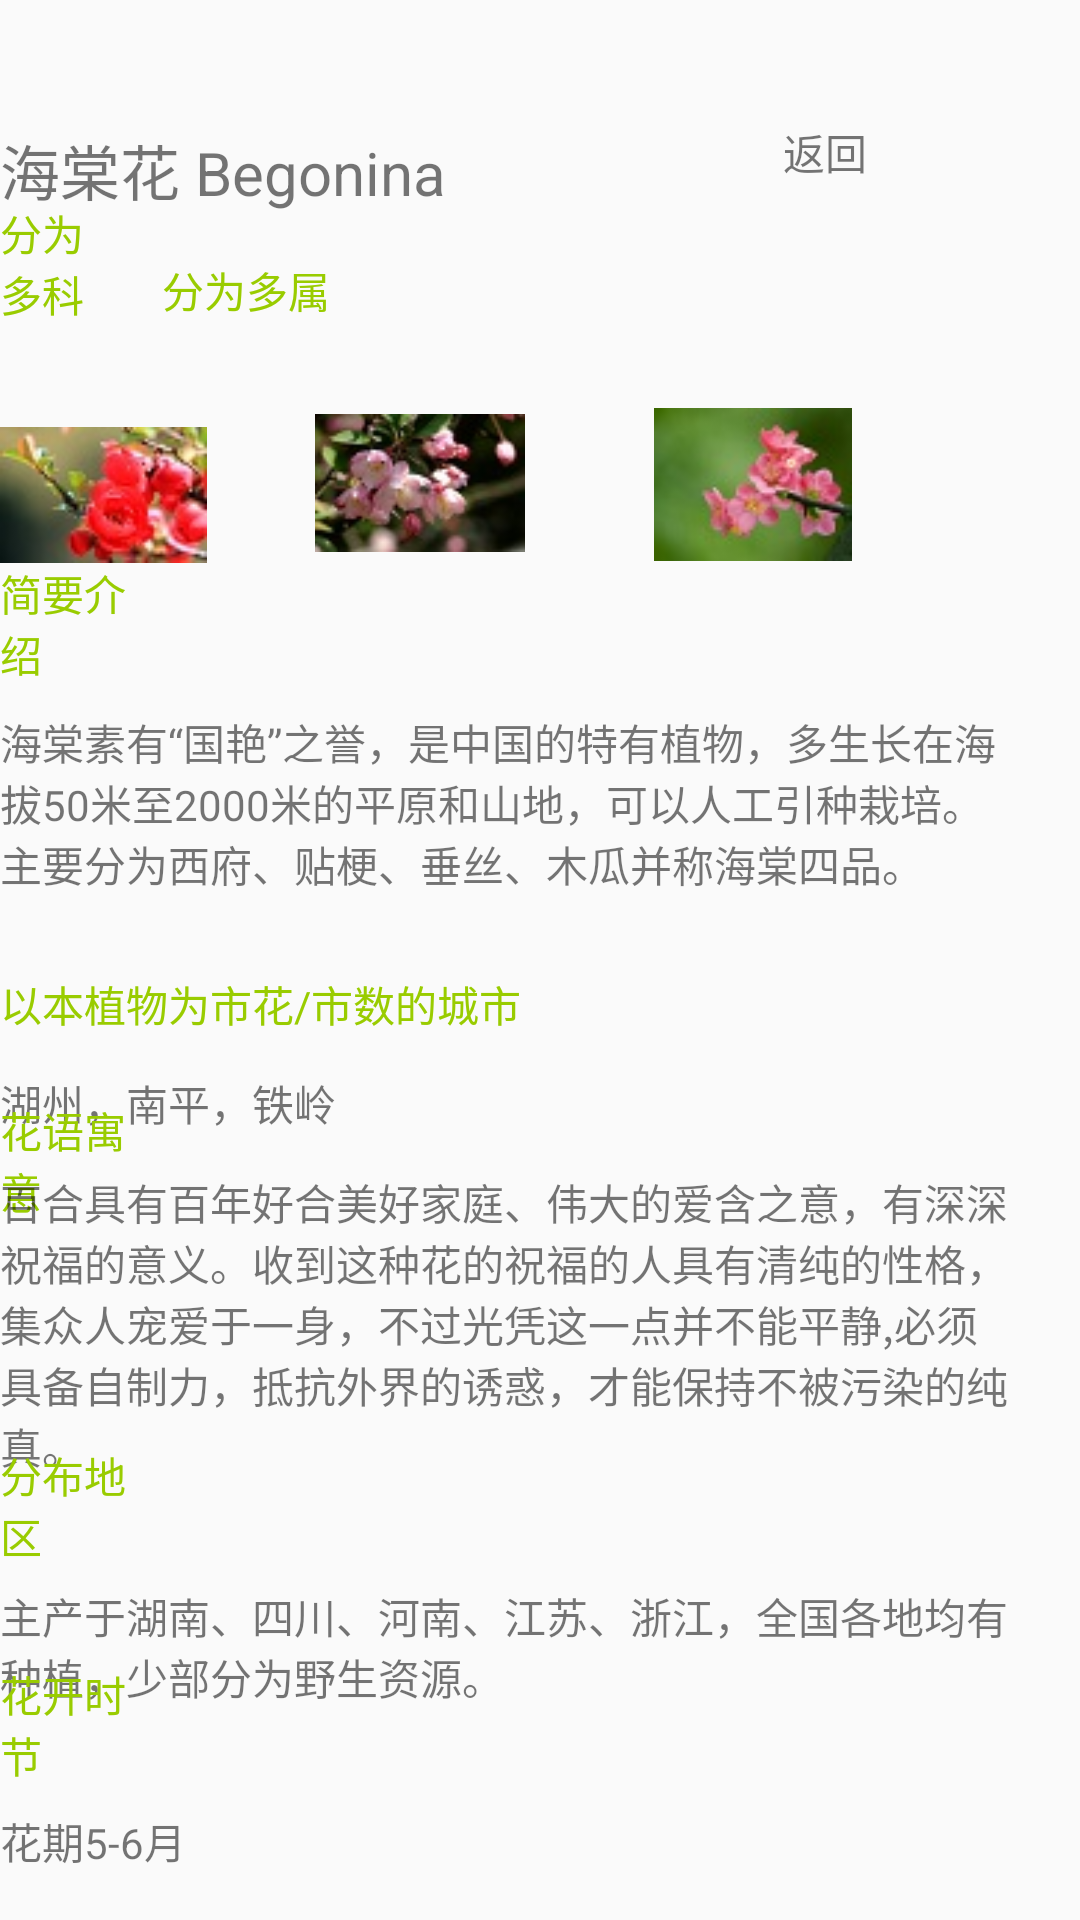

Reconstruct the res/layout file that produces this screen, plus the resources it refers to.
<!-- AndroidManifest.xml: application theme AppTheme -->
<!-- res/layout/activity_haitanghua.xml -->
<?xml version="1.0" encoding="utf-8"?>
<RelativeLayout xmlns:android="http://schemas.android.com/apk/res/android"
    xmlns:app="http://schemas.android.com/apk/res-auto"
    xmlns:tools="http://schemas.android.com/tools"
    android:layout_width="match_parent"
    android:layout_height="match_parent"
    tools:context=".HaitanghuaActivity">

    <TextView
        android:id="@+id/rdo_back_haitanghua"
        android:layout_width="57dp"
        android:layout_height="wrap_content"
        android:layout_alignParentEnd="true"
        android:layout_alignParentRight="true"
        android:layout_alignParentBottom="true"
        android:layout_marginEnd="42dp"
        android:layout_marginRight="42dp"
        android:layout_marginBottom="579dp"
        android:text="返回" />

    <TextView
        android:id="@+id/haitanghua"
        android:layout_width="187dp"
        android:layout_height="32dp"
        android:layout_alignParentEnd="true"
        android:layout_alignParentRight="true"
        android:layout_alignParentBottom="true"
        android:layout_marginEnd="182dp"
        android:layout_marginRight="182dp"
        android:layout_marginBottom="566dp"
        android:text="海棠花 Begonina"
        android:textSize="20dp" />

    <TextView
        android:id="@+id/classhaitanghua"
        android:layout_width="wrap_content"
        android:layout_height="wrap_content"
        android:layout_alignParentEnd="true"
        android:layout_alignParentRight="true"
        android:layout_alignParentBottom="true"
        android:layout_marginEnd="324dp"
        android:layout_marginRight="324dp"
        android:layout_marginBottom="532dp"
        android:text="分为多科"
        android:textColor="#ff99cc00" />

    <TextView
        android:id="@+id/categorybaihe"
        android:layout_width="wrap_content"
        android:layout_height="wrap_content"
        android:layout_alignParentEnd="true"
        android:layout_alignParentRight="true"
        android:layout_alignParentBottom="true"
        android:layout_marginEnd="250dp"
        android:layout_marginRight="250dp"
        android:layout_marginBottom="533dp"
        android:text="分为多属"
        android:textColor="#ff99cc00" />

    <TextView
        android:id="@+id/introhaitanghua"
        android:layout_width="wrap_content"
        android:layout_height="wrap_content"
        android:layout_alignParentEnd="true"
        android:layout_alignParentRight="true"
        android:layout_alignParentBottom="true"
        android:layout_marginEnd="312dp"
        android:layout_marginRight="312dp"
        android:layout_marginBottom="412dp"
        android:text="简要介绍"
        android:textColor="#ff99cc00" />

    <TextView
        android:id="@+id/introtexthaitanghua"
        android:layout_width="347dp"
        android:layout_height="82dp"
        android:layout_alignParentEnd="true"
        android:layout_alignParentRight="true"
        android:layout_alignParentBottom="true"
        android:layout_marginEnd="21dp"
        android:layout_marginRight="21dp"
        android:layout_marginBottom="321dp"
        android:text="海棠素有“国艳”之誉，是中国的特有植物，多生长在海拔50米至2000米的平原和山地，可以人工引种栽培。主要分为西府、贴梗、垂丝、木瓜并称海棠四品。" />

    <ImageView
        android:id="@+id/imagehaitanghua1"
        android:layout_width="83dp"
        android:layout_height="104dp"
        android:layout_alignParentEnd="true"
        android:layout_alignParentRight="true"
        android:layout_alignParentBottom="true"
        android:layout_marginEnd="291dp"
        android:layout_marginRight="291dp"
        android:layout_marginBottom="423dp"
        app:srcCompat="@drawable/haitanghua1" />

    <ImageView
        android:id="@+id/imagenhaitanghua2"
        android:layout_width="70dp"
        android:layout_height="wrap_content"
        android:layout_alignParentEnd="true"
        android:layout_alignParentRight="true"
        android:layout_alignParentBottom="true"
        android:layout_marginEnd="185dp"
        android:layout_marginRight="185dp"
        android:layout_marginBottom="454dp"
        app:srcCompat="@drawable/haitanghua2" />

    <ImageView
        android:id="@+id/imagehaitanghua3"
        android:layout_width="74dp"
        android:layout_height="51dp"
        android:layout_alignParentEnd="true"
        android:layout_alignParentRight="true"
        android:layout_alignParentBottom="true"
        android:layout_marginEnd="72dp"
        android:layout_marginRight="72dp"
        android:layout_marginBottom="453dp"
        app:srcCompat="@drawable/haitanghua3" />

    <TextView
        android:id="@+id/citybaihe"
        android:layout_width="251dp"
        android:layout_height="wrap_content"
        android:layout_alignEnd="@+id/placebaihe"
        android:layout_alignRight="@+id/placebaihe"
        android:layout_alignParentBottom="true"
        android:layout_marginEnd="-194dp"
        android:layout_marginRight="-194dp"
        android:layout_marginBottom="295dp"
        android:text="以本植物为市花/市数的城市"
        android:textColor="#ff99cc00" />

    <TextView
        android:id="@+id/citytextbaihe"
        android:layout_width="150dp"
        android:layout_height="wrap_content"
        android:layout_alignParentEnd="true"
        android:layout_alignParentRight="true"
        android:layout_alignParentBottom="true"
        android:layout_marginEnd="221dp"
        android:layout_marginRight="221dp"
        android:layout_marginBottom="262dp"
        android:text="湖州，南平，铁岭" />

    <TextView
        android:id="@+id/meanbaihe"
        android:layout_width="wrap_content"
        android:layout_height="wrap_content"
        android:layout_alignParentEnd="true"
        android:layout_alignParentRight="true"
        android:layout_alignParentBottom="true"
        android:layout_marginEnd="315dp"
        android:layout_marginRight="315dp"
        android:layout_marginBottom="233dp"
        android:text="花语寓意"
        android:textColor="#ff99cc00" />

    <TextView
        android:id="@+id/meantextbaihe"
        android:layout_width="359dp"
        android:layout_height="wrap_content"
        android:layout_alignParentEnd="true"
        android:layout_alignParentRight="true"
        android:layout_alignParentBottom="true"
        android:layout_marginEnd="12dp"
        android:layout_marginRight="12dp"
        android:layout_marginBottom="148dp"
        android:text="百合具有百年好合美好家庭、伟大的爱含之意，有深深祝福的意义。收到这种花的祝福的人具有清纯的性格，集众人宠爱于一身，不过光凭这一点并不能平静,必须具备自制力，抵抗外界的诱惑，才能保持不被污染的纯真。" />

    <TextView
        android:id="@+id/placebaihe"
        android:layout_width="wrap_content"
        android:layout_height="wrap_content"
        android:layout_alignParentEnd="true"
        android:layout_alignParentRight="true"
        android:layout_alignParentBottom="true"
        android:layout_marginEnd="315dp"
        android:layout_marginRight="315dp"
        android:layout_marginBottom="118dp"
        android:text="分布地区"
        android:textColor="#ff99cc00" />

    <TextView
        android:id="@+id/placetextbaihe"
        android:layout_width="353dp"
        android:layout_height="wrap_content"
        android:layout_alignParentEnd="true"
        android:layout_alignParentRight="true"
        android:layout_alignParentBottom="true"
        android:layout_marginEnd="19dp"
        android:layout_marginRight="19dp"
        android:layout_marginBottom="71dp"
        android:text="主产于湖南、四川、河南、江苏、浙江，全国各地均有种植，少部分为野生资源。" />

    <TextView
        android:id="@+id/timebaihe"
        android:layout_width="wrap_content"
        android:layout_height="wrap_content"
        android:layout_alignParentEnd="true"
        android:layout_alignParentRight="true"
        android:layout_alignParentBottom="true"
        android:layout_marginEnd="316dp"
        android:layout_marginRight="316dp"
        android:layout_marginBottom="45dp"
        android:text="花开时节"
        android:textColor="#ff99cc00" />

    <TextView
        android:id="@+id/timetextbaihe"
        android:layout_width="133dp"
        android:layout_height="wrap_content"
        android:layout_alignParentEnd="true"
        android:layout_alignParentRight="true"
        android:layout_alignParentBottom="true"
        android:layout_marginEnd="240dp"
        android:layout_marginRight="240dp"
        android:layout_marginBottom="16dp"
        android:text="花期5-6月" />

</RelativeLayout>
<!-- resources referenced by this layout -->
<resources>
  <!-- drawable haitanghua1: jpg bitmap (drawable, 22142 bytes) -->
  <!-- drawable haitanghua2: jpg bitmap (drawable, 3698 bytes) -->
  <!-- drawable haitanghua3: jpg bitmap (drawable, 27270 bytes) -->
  <style name="AppTheme" parent="Theme.AppCompat.Light.DarkActionBar">
          
          <item name="colorPrimary">@color/colorPrimary</item>
          <item name="colorPrimaryDark">@color/colorPrimaryDark</item>
          <item name="colorAccent">@color/colorAccent</item>
      </style>
  <!-- not gathered from this repository: default colours our renderer supplied (Android Studio template values) -->
  <color name="colorPrimary">#FF6200EE</color>
  <color name="colorPrimaryDark">#FF3700B3</color>
  <color name="colorAccent">#FF03DAC5</color>
</resources>
